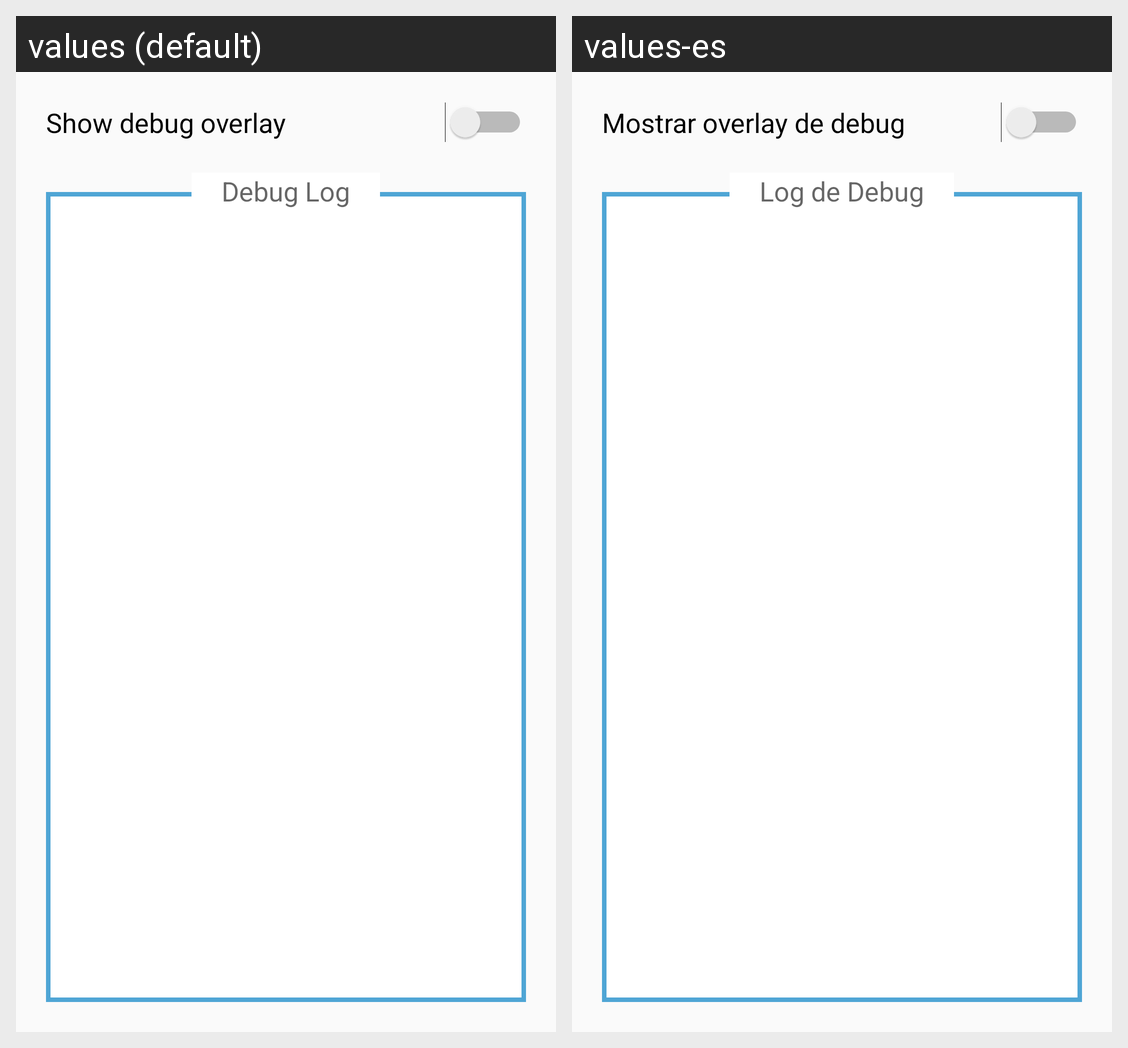

Strings drawn on this Android screen and how each of the app's shown locales translates them:
Android screen res/layout/activity_debug_preferences.xml rendered under 2 locales, left to right: values (default), values-es. Device: Nexus 5 (rendered at 1080×1920; each locale shown at half size, 540×960, under a caption strip naming it); theme AppTheme.
Strings drawn on this screen, with the default value and each locale's value (text and hints the layout hard-codes, and strings that could not be matched under every locale, appear in the picture but are not listed):

show_debug_overlay
  values: Show debug overlay
  values-es: Mostrar overlay de debug

debug_log
  values: Debug Log
  values-es: Log de Debug
